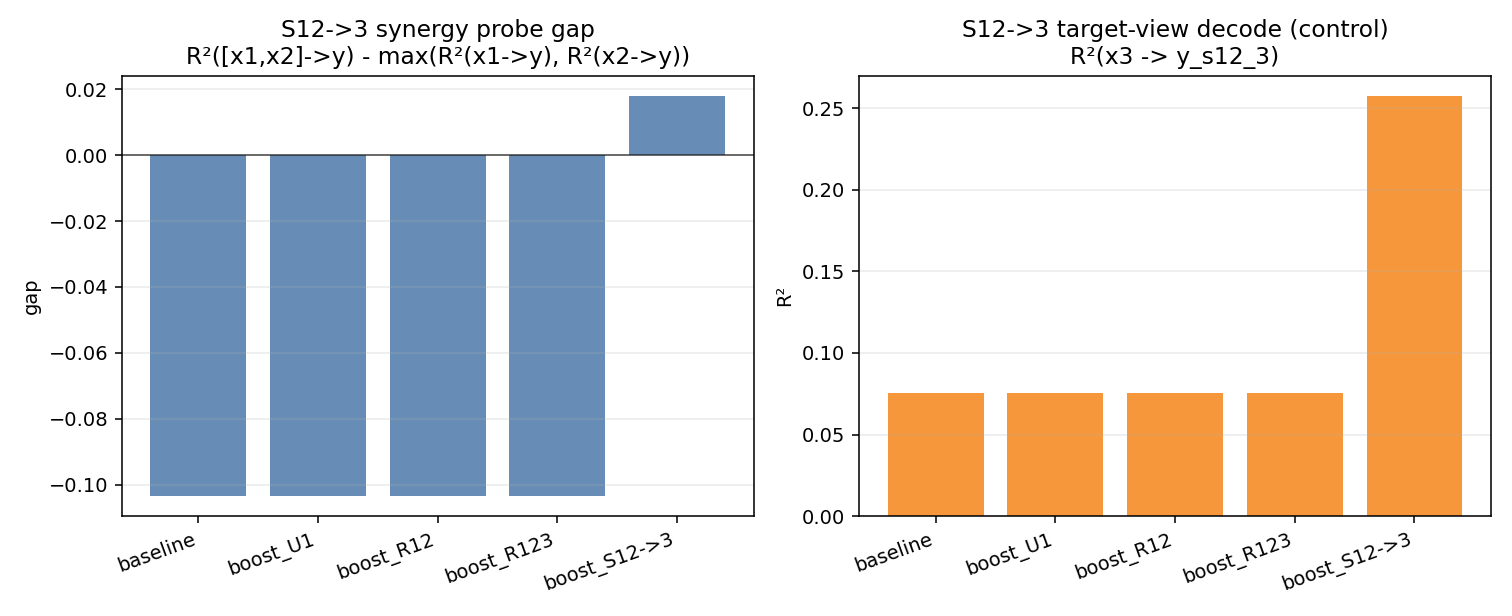

The file beside this chart, header and first rows:
scenario, r2_x1, r2_x2, r2_joint_12, gap_joint_minus_best_single, r2_x3
baseline, -0.1586, -0.09315, -0.1967, -0.1035, 0.07558
boost_U1, -0.1586, -0.09315, -0.1967, -0.1035, 0.07558
boost_R12, -0.1586, -0.09315, -0.1967, -0.1035, 0.07558
boost_R123, -0.1586, -0.09315, -0.1967, -0.1035, 0.07558
boost_S12->3, -0.1473, -0.2137, -0.1292, 0.01811, 0.2571
